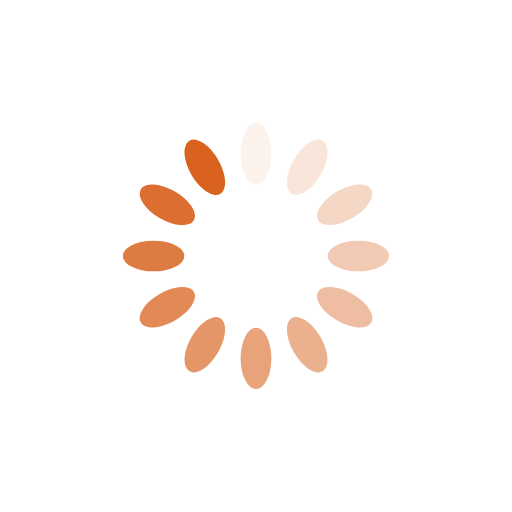
t = 0.00 s
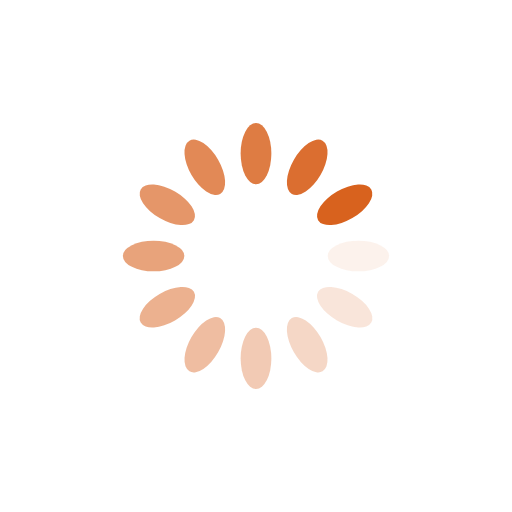
t = 0.27 s
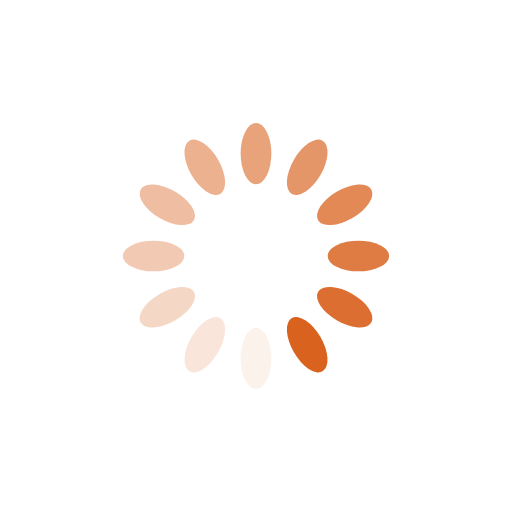
t = 0.54 s
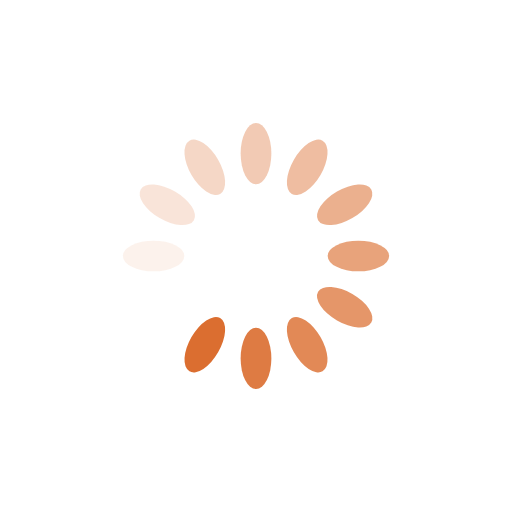
t = 0.81 s

The animated SVG that drew these frames (rendered in a browser with its animation timeline set to each time). Animation: 12 SMIL elements (animate=12); one cycle of 1.07 s, repeats indefinitely.

<?xml version="1.0" encoding="utf-8"?>
<svg xmlns="http://www.w3.org/2000/svg" xmlns:xlink="http://www.w3.org/1999/xlink" style="margin: auto; background: none; display: block; shape-rendering: auto;" width="200px" height="200px" viewBox="0 0 100 100" preserveAspectRatio="xMidYMid">
<g transform="rotate(0 50 50)">
  <rect x="47" y="24" rx="3" ry="6" width="6" height="12" fill="#d8621e">
    <animate attributeName="opacity" values="1;0" keyTimes="0;1" dur="1.075268817204301s" begin="-0.985663082437276s" repeatCount="indefinite"></animate>
  </rect>
</g><g transform="rotate(30 50 50)">
  <rect x="47" y="24" rx="3" ry="6" width="6" height="12" fill="#d8621e">
    <animate attributeName="opacity" values="1;0" keyTimes="0;1" dur="1.075268817204301s" begin="-0.8960573476702509s" repeatCount="indefinite"></animate>
  </rect>
</g><g transform="rotate(60 50 50)">
  <rect x="47" y="24" rx="3" ry="6" width="6" height="12" fill="#d8621e">
    <animate attributeName="opacity" values="1;0" keyTimes="0;1" dur="1.075268817204301s" begin="-0.8064516129032258s" repeatCount="indefinite"></animate>
  </rect>
</g><g transform="rotate(90 50 50)">
  <rect x="47" y="24" rx="3" ry="6" width="6" height="12" fill="#d8621e">
    <animate attributeName="opacity" values="1;0" keyTimes="0;1" dur="1.075268817204301s" begin="-0.7168458781362007s" repeatCount="indefinite"></animate>
  </rect>
</g><g transform="rotate(120 50 50)">
  <rect x="47" y="24" rx="3" ry="6" width="6" height="12" fill="#d8621e">
    <animate attributeName="opacity" values="1;0" keyTimes="0;1" dur="1.075268817204301s" begin="-0.6272401433691757s" repeatCount="indefinite"></animate>
  </rect>
</g><g transform="rotate(150 50 50)">
  <rect x="47" y="24" rx="3" ry="6" width="6" height="12" fill="#d8621e">
    <animate attributeName="opacity" values="1;0" keyTimes="0;1" dur="1.075268817204301s" begin="-0.5376344086021505s" repeatCount="indefinite"></animate>
  </rect>
</g><g transform="rotate(180 50 50)">
  <rect x="47" y="24" rx="3" ry="6" width="6" height="12" fill="#d8621e">
    <animate attributeName="opacity" values="1;0" keyTimes="0;1" dur="1.075268817204301s" begin="-0.44802867383512546s" repeatCount="indefinite"></animate>
  </rect>
</g><g transform="rotate(210 50 50)">
  <rect x="47" y="24" rx="3" ry="6" width="6" height="12" fill="#d8621e">
    <animate attributeName="opacity" values="1;0" keyTimes="0;1" dur="1.075268817204301s" begin="-0.35842293906810035s" repeatCount="indefinite"></animate>
  </rect>
</g><g transform="rotate(240 50 50)">
  <rect x="47" y="24" rx="3" ry="6" width="6" height="12" fill="#d8621e">
    <animate attributeName="opacity" values="1;0" keyTimes="0;1" dur="1.075268817204301s" begin="-0.26881720430107525s" repeatCount="indefinite"></animate>
  </rect>
</g><g transform="rotate(270 50 50)">
  <rect x="47" y="24" rx="3" ry="6" width="6" height="12" fill="#d8621e">
    <animate attributeName="opacity" values="1;0" keyTimes="0;1" dur="1.075268817204301s" begin="-0.17921146953405018s" repeatCount="indefinite"></animate>
  </rect>
</g><g transform="rotate(300 50 50)">
  <rect x="47" y="24" rx="3" ry="6" width="6" height="12" fill="#d8621e">
    <animate attributeName="opacity" values="1;0" keyTimes="0;1" dur="1.075268817204301s" begin="-0.08960573476702509s" repeatCount="indefinite"></animate>
  </rect>
</g><g transform="rotate(330 50 50)">
  <rect x="47" y="24" rx="3" ry="6" width="6" height="12" fill="#d8621e">
    <animate attributeName="opacity" values="1;0" keyTimes="0;1" dur="1.075268817204301s" begin="0s" repeatCount="indefinite"></animate>
  </rect>
</g>
<!-- [ldio] generated by https://loading.io/ --></svg>
